Labelled photos from "splits", an image-classification folder in illbillbot/fcvg101. The possible labels are: apple, banana, orange.

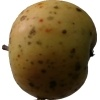
Label: apple

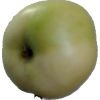
Label: apple

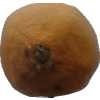
Label: orange

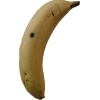
Label: banana

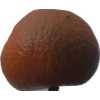
Label: orange

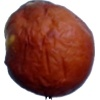
Label: apple
